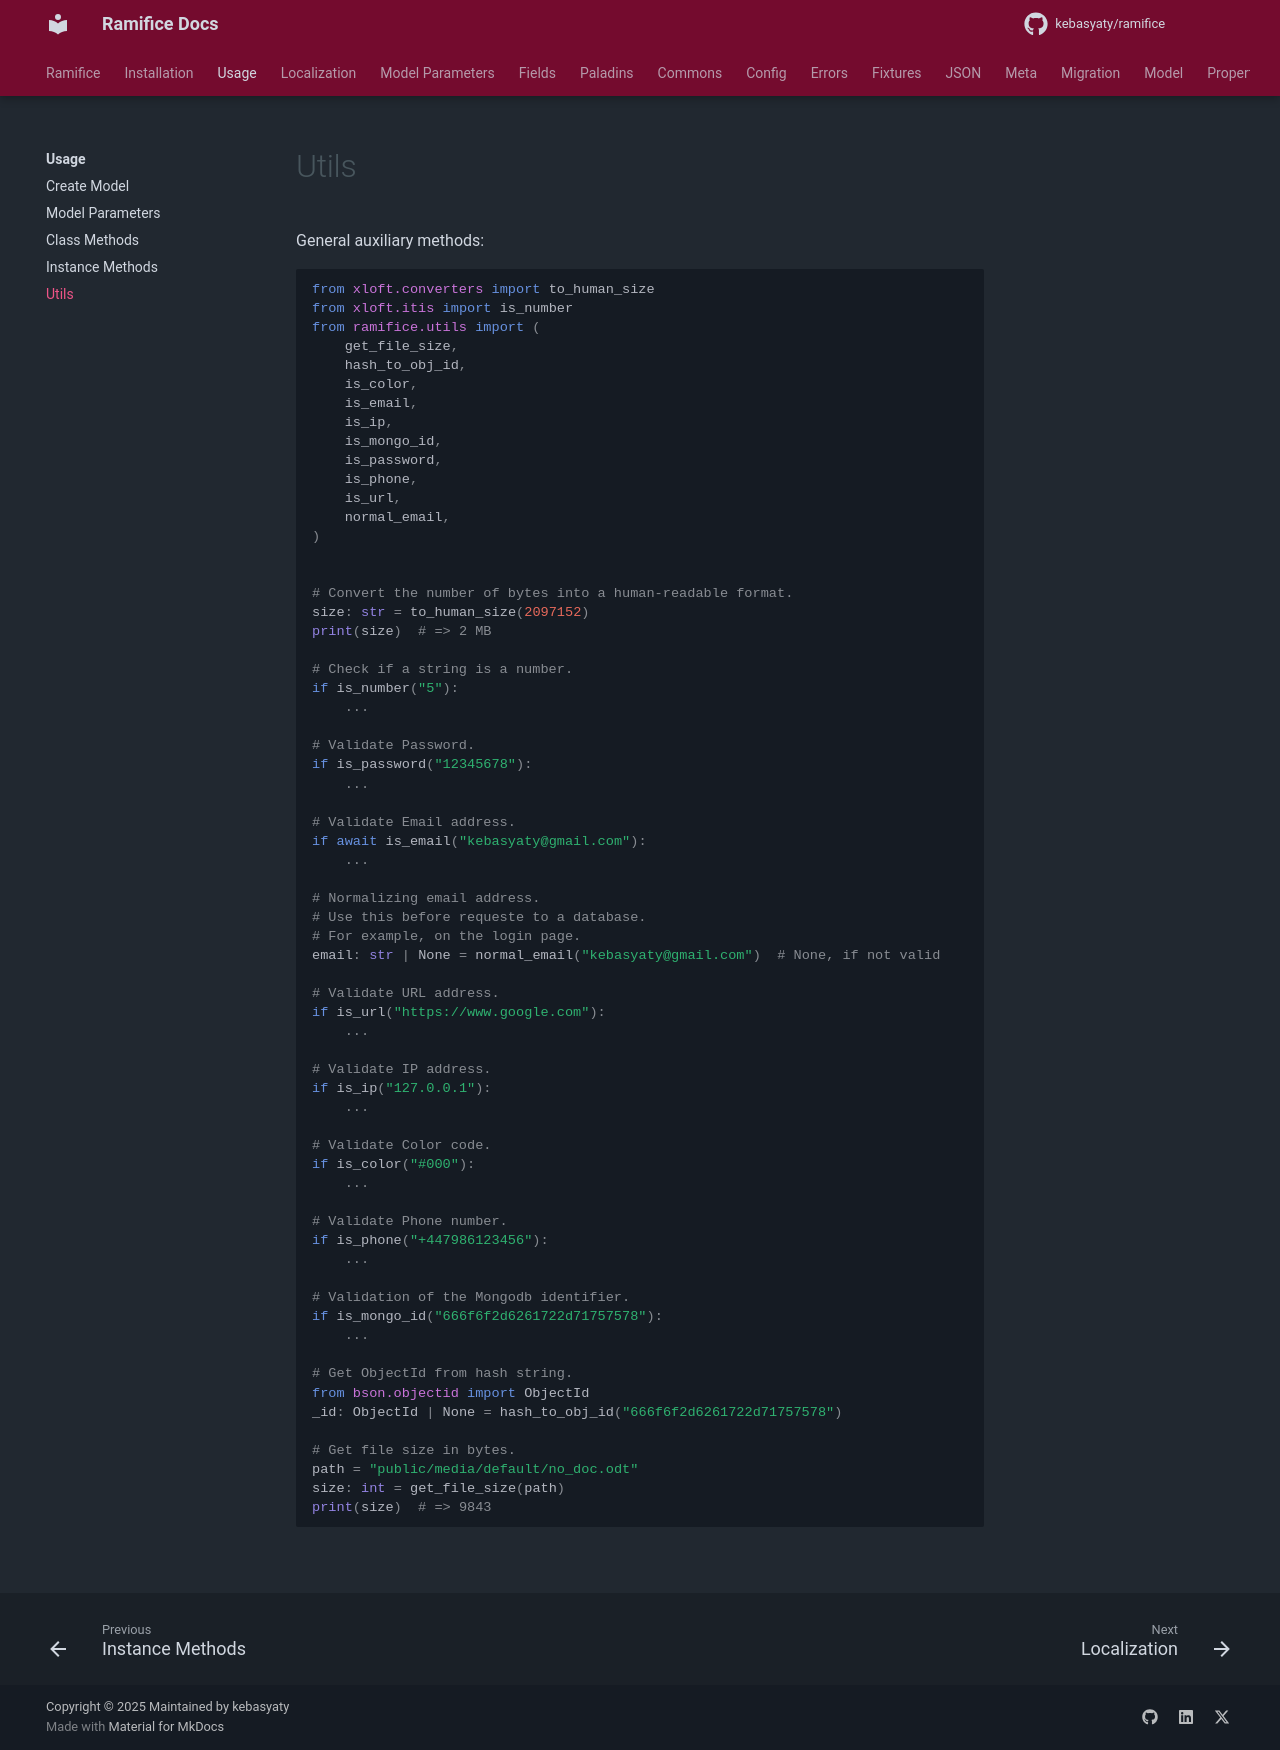

repository: kebasyaty/ramifice · page: 2.0/pages/usage/utils/index.html · generator: mkdocs

::: ramifice.utils
